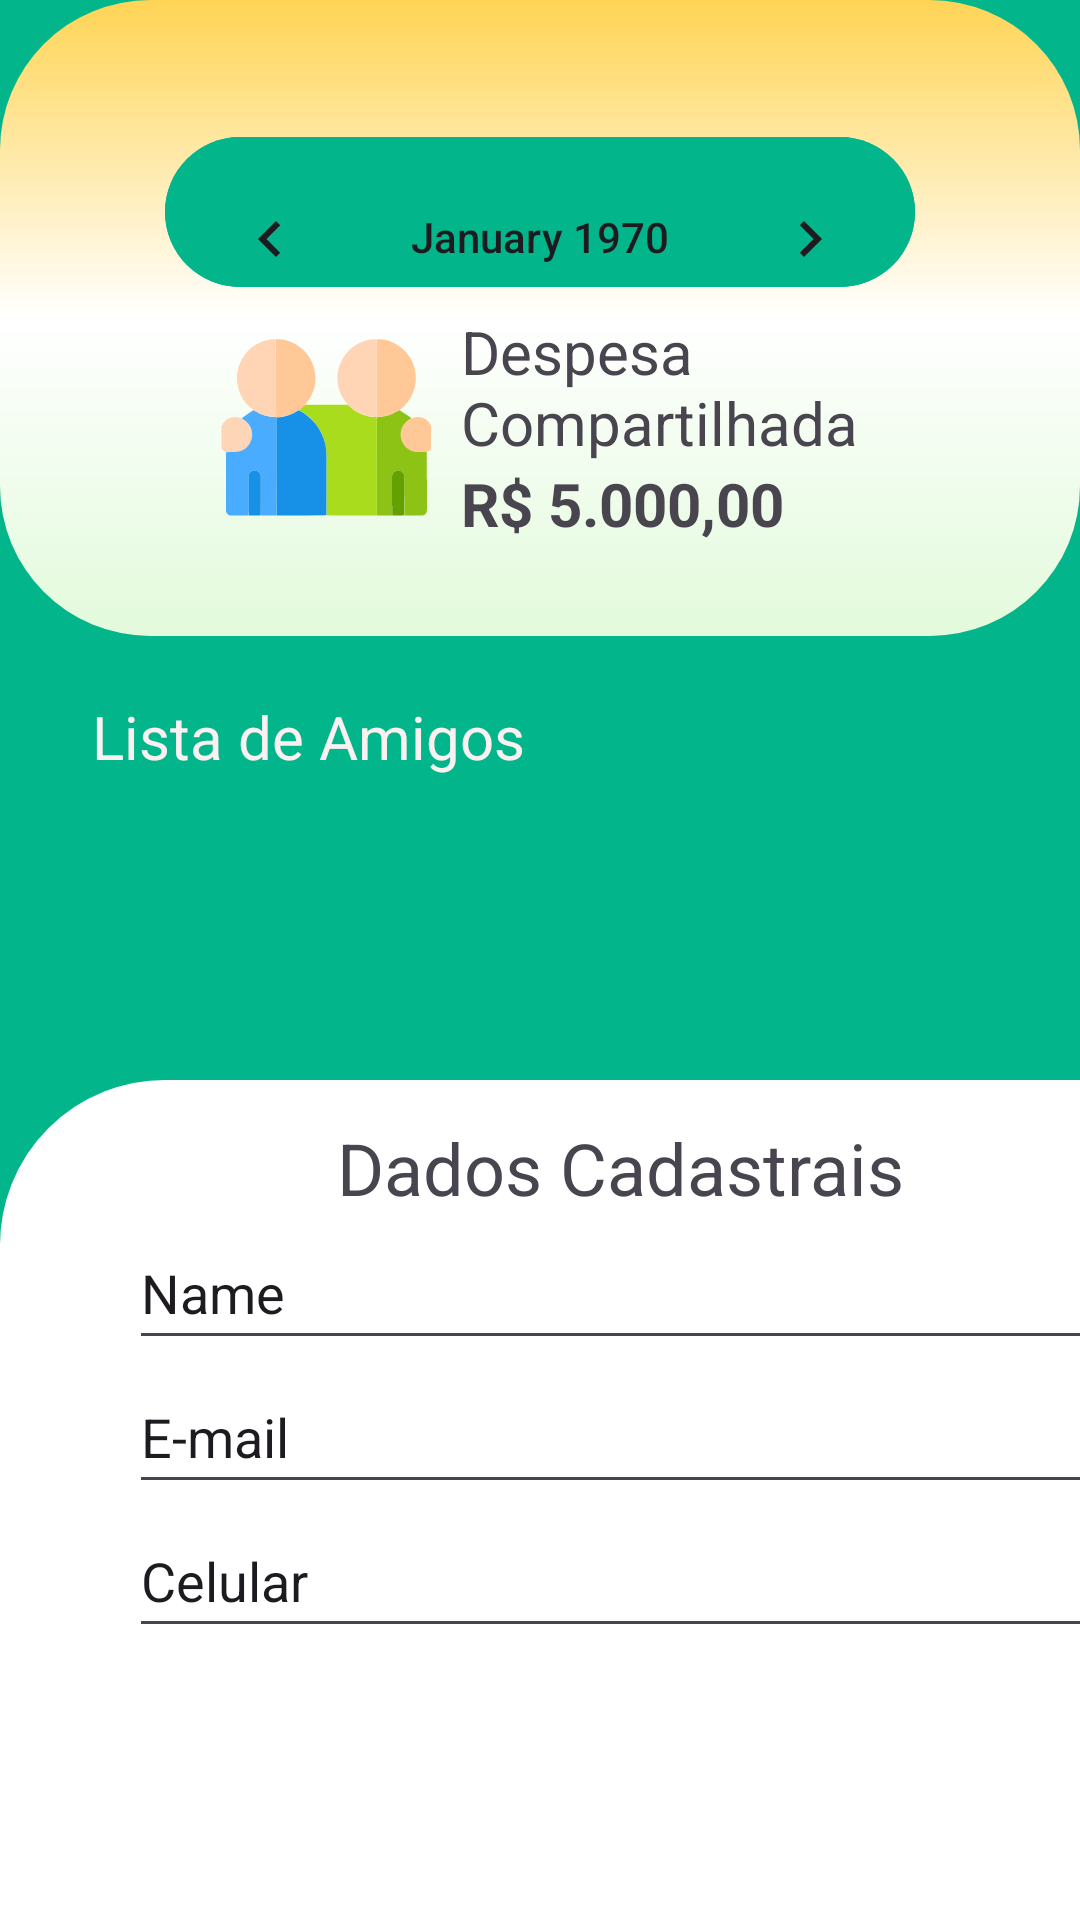

Write the Android layout XML for this screen, with the resource values it uses.
<!-- AndroidManifest.xml: application theme Theme.Despesa -->
<!-- res/layout/activity_cadastrar_amigos.xml -->
<?xml version="1.0" encoding="utf-8"?>
<androidx.constraintlayout.widget.ConstraintLayout xmlns:android="http://schemas.android.com/apk/res/android"
    xmlns:app="http://schemas.android.com/apk/res-auto"
    xmlns:tools="http://schemas.android.com/tools"
    android:layout_width="match_parent"
    android:layout_height="match_parent"
    android:background="#02B58B">

    <LinearLayout
        android:id="@+id/linearLayout"
        android:layout_width="match_parent"
        android:layout_height="212dp"
        android:background="@drawable/layout_bg_saldo"
        android:gravity="center"
        android:orientation="vertical"
        app:layout_constraintEnd_toEndOf="parent"
        app:layout_constraintStart_toStartOf="parent"
        app:layout_constraintTop_toTopOf="parent">

        <CalendarView
            android:id="@+id/calendarView"
            android:layout_width="250dp"
            android:layout_height="50dp"
            android:layout_marginTop="15dp"
            android:background="@drawable/calendar_bg"
            android:textAlignment="center" />

        <LinearLayout
            android:layout_width="wrap_content"
            android:layout_height="wrap_content"
            android:layout_marginTop="8dp"
            android:gravity="center"
            android:orientation="horizontal">

            <ImageView
                android:id="@+id/img_compartilha"
                android:layout_width="wrap_content"
                android:layout_height="wrap_content"
                app:srcCompat="@drawable/ic_amigos" />

            <LinearLayout
                android:layout_width="wrap_content"
                android:layout_height="wrap_content"
                android:layout_gravity="center"
                android:layout_marginStart="10dp"
                android:gravity="start"
                android:orientation="vertical">

                <TextView
                    android:layout_width="wrap_content"
                    android:layout_height="wrap_content"
                    android:text="@string/despesa_compartilhada"
                    android:textAlignment="textStart"
                    android:textSize="20sp" />

                <TextView
                    android:id="@+id/txt_saldoCompartilhado"
                    android:layout_width="wrap_content"
                    android:layout_height="wrap_content"
                    android:gravity="center"
                    android:text="R$ 5.000,00"
                    android:textSize="20sp"
                    android:textStyle="bold" />

            </LinearLayout>

        </LinearLayout>
    </LinearLayout>

    <TextView
        android:id="@+id/textView"
        android:layout_width="wrap_content"
        android:layout_height="wrap_content"
        android:layout_marginTop="20dp"
        android:fontFamily="sans-serif"
        android:text="Lista de Amigos"
        android:textColor="#FBF1F1"
        android:textSize="20sp"
        app:layout_constraintEnd_toEndOf="parent"
        app:layout_constraintHorizontal_bias="0.142"
        app:layout_constraintStart_toStartOf="parent"
        app:layout_constraintTop_toBottomOf="@+id/linearLayout" />

    <include
        layout="@layout/content_amigos"
        android:layout_width="0dp"
        android:layout_height="0dp"
        android:layout_marginStart="16dp"
        android:layout_marginTop="8dp"
        android:layout_marginEnd="16dp"
        android:layout_marginBottom="16dp"
        app:layout_constraintBottom_toTopOf="@+id/button"
        app:layout_constraintEnd_toEndOf="parent"
        app:layout_constraintStart_toStartOf="parent"
        app:layout_constraintTop_toBottomOf="@+id/textView" />

    <LinearLayout
        android:id="@+id/linearLayout2"
        android:layout_width="414dp"
        android:layout_height="372dp"
        android:layout_marginTop="360dp"
        android:background="@drawable/forma_arredondada"
        android:gravity="center"
        android:orientation="vertical"
        app:layout_constraintEnd_toEndOf="parent"
        app:layout_constraintHorizontal_bias="0.0"
        app:layout_constraintStart_toStartOf="parent"
        app:layout_constraintTop_toTopOf="parent">

        <TextView
            android:id="@+id/textView3"
            android:layout_width="wrap_content"
            android:layout_height="wrap_content"
            android:fontFamily="sans-serif"
            android:layout_marginTop="20dp"
            android:text="Dados Cadastrais"
            android:textSize="24sp"
            app:layout_constraintTop_toTopOf="@+id/linearLayout2"
            tools:layout_editor_absoluteX="122dp" />


        <LinearLayout
            android:layout_width="328dp"
            android:layout_height="230dp"
            android:orientation="vertical">

            <EditText
                android:id="@+id/editTextText"
                android:layout_width="match_parent"
                android:layout_height="wrap_content"
                android:ems="10"
                android:minHeight="48dp"
                android:inputType="text"
                android:text="Name" />

            <EditText
                android:id="@+id/editTextTextEmailAddress"
                android:layout_width="match_parent"
                android:layout_height="wrap_content"
                android:ems="10"
                android:minHeight="48dp"
                android:inputType="textEmailAddress"
                android:text="E-mail" />

            <EditText
                android:id="@+id/editTextPhone"
                android:layout_width="match_parent"
                android:layout_height="wrap_content"
                android:ems="10"
                android:inputType="phone"
                android:text="Celular"
                android:minHeight="48dp" />

        </LinearLayout>

        <Button
            android:id="@+id/button2"
            android:layout_width="154dp"
            android:layout_height="54dp"
            android:layout_marginBottom="50dp"
            android:backgroundTint="@color/cor_green"
            android:text="Salvar"
            android:textColor="@color/white"
            app:layout_constraintBottom_toBottomOf="parent"
            app:layout_constraintEnd_toEndOf="parent"
            app:layout_constraintStart_toStartOf="parent" />

    </LinearLayout>



</androidx.constraintlayout.widget.ConstraintLayout>
<!-- res/layout/content_amigos.xml (included above) -->
<?xml version="1.0" encoding="utf-8"?>
<androidx.constraintlayout.widget.ConstraintLayout xmlns:android="http://schemas.android.com/apk/res/android"
    xmlns:app="http://schemas.android.com/apk/res-auto"
    xmlns:tools="http://schemas.android.com/tools"
    android:layout_width="match_parent"
    android:layout_height="match_parent">

    <androidx.recyclerview.widget.RecyclerView
        android:id="@+id/lista_amigos"
        android:layout_width="match_parent"
        android:layout_height="wrap_content"
        android:layout_marginStart="12dp"
        android:layout_marginTop="1dp"
        android:layout_marginEnd="1dp"
        app:layout_constraintEnd_toEndOf="parent"
        app:layout_constraintStart_toStartOf="parent"
        app:layout_constraintTop_toTopOf="parent" />
</androidx.constraintlayout.widget.ConstraintLayout>
<!-- resources referenced by this layout -->
<resources>
  <color name="white">#FFFFFFFF</color>
  <!-- drawable calendar_bg (drawable) -->
  <?xml version="1.0" encoding="utf-8"?>
  <shape xmlns:android="http://schemas.android.com/apk/res/android">
  
      <solid
          android:color="#02B58B"
          android:useLevel="false"/>
      <corners
          android:topLeftRadius="50sp"
          android:topRightRadius="50sp"
          android:bottomLeftRadius="50sp"
          android:bottomRightRadius="50sp"/>
  </shape>
  <!-- drawable forma_arredondada (drawable) -->
  <?xml version="1.0" encoding="utf-8"?>
  <shape
      xmlns:android="http://schemas.android.com/apk/res/android"
      android:shape="rectangle">
      <solid android:color="@color/white"></solid>
  
      <stroke android:color="@color/white"
          android:width="10dp">
      </stroke>
  
      <corners
          android:topLeftRadius="50sp"
          android:topRightRadius="50sp"
          />
  
  </shape>
  <!-- drawable ic_amigos: vector/xml drawable (drawable, 6013 chars, omitted) -->
  <!-- drawable layout_bg_saldo (drawable) -->
  <?xml version="1.0" encoding="utf-8"?>
  <shape xmlns:android="http://schemas.android.com/apk/res/android">
  
      <gradient
          android:angle="90"
          android:startColor="#E2FADB"
          android:centerColor="#FFFFFF"
          android:endColor="#FFD455"
          android:type="linear"
          android:useLevel="false"/>
      <corners
          android:topLeftRadius="50sp"
          android:topRightRadius="50sp"
          android:bottomLeftRadius="50sp"
          android:bottomRightRadius="50sp"/>
  </shape>
  <string name="despesa_compartilhada">Despesa\nCompartilhada</string>
  <style name="Theme.Despesa" parent="Base.Theme.Despesa" />
  <style name="Base.Theme.Despesa" parent="Theme.Material3.DayNight.NoActionBar">
          
          
      </style>
</resources>
